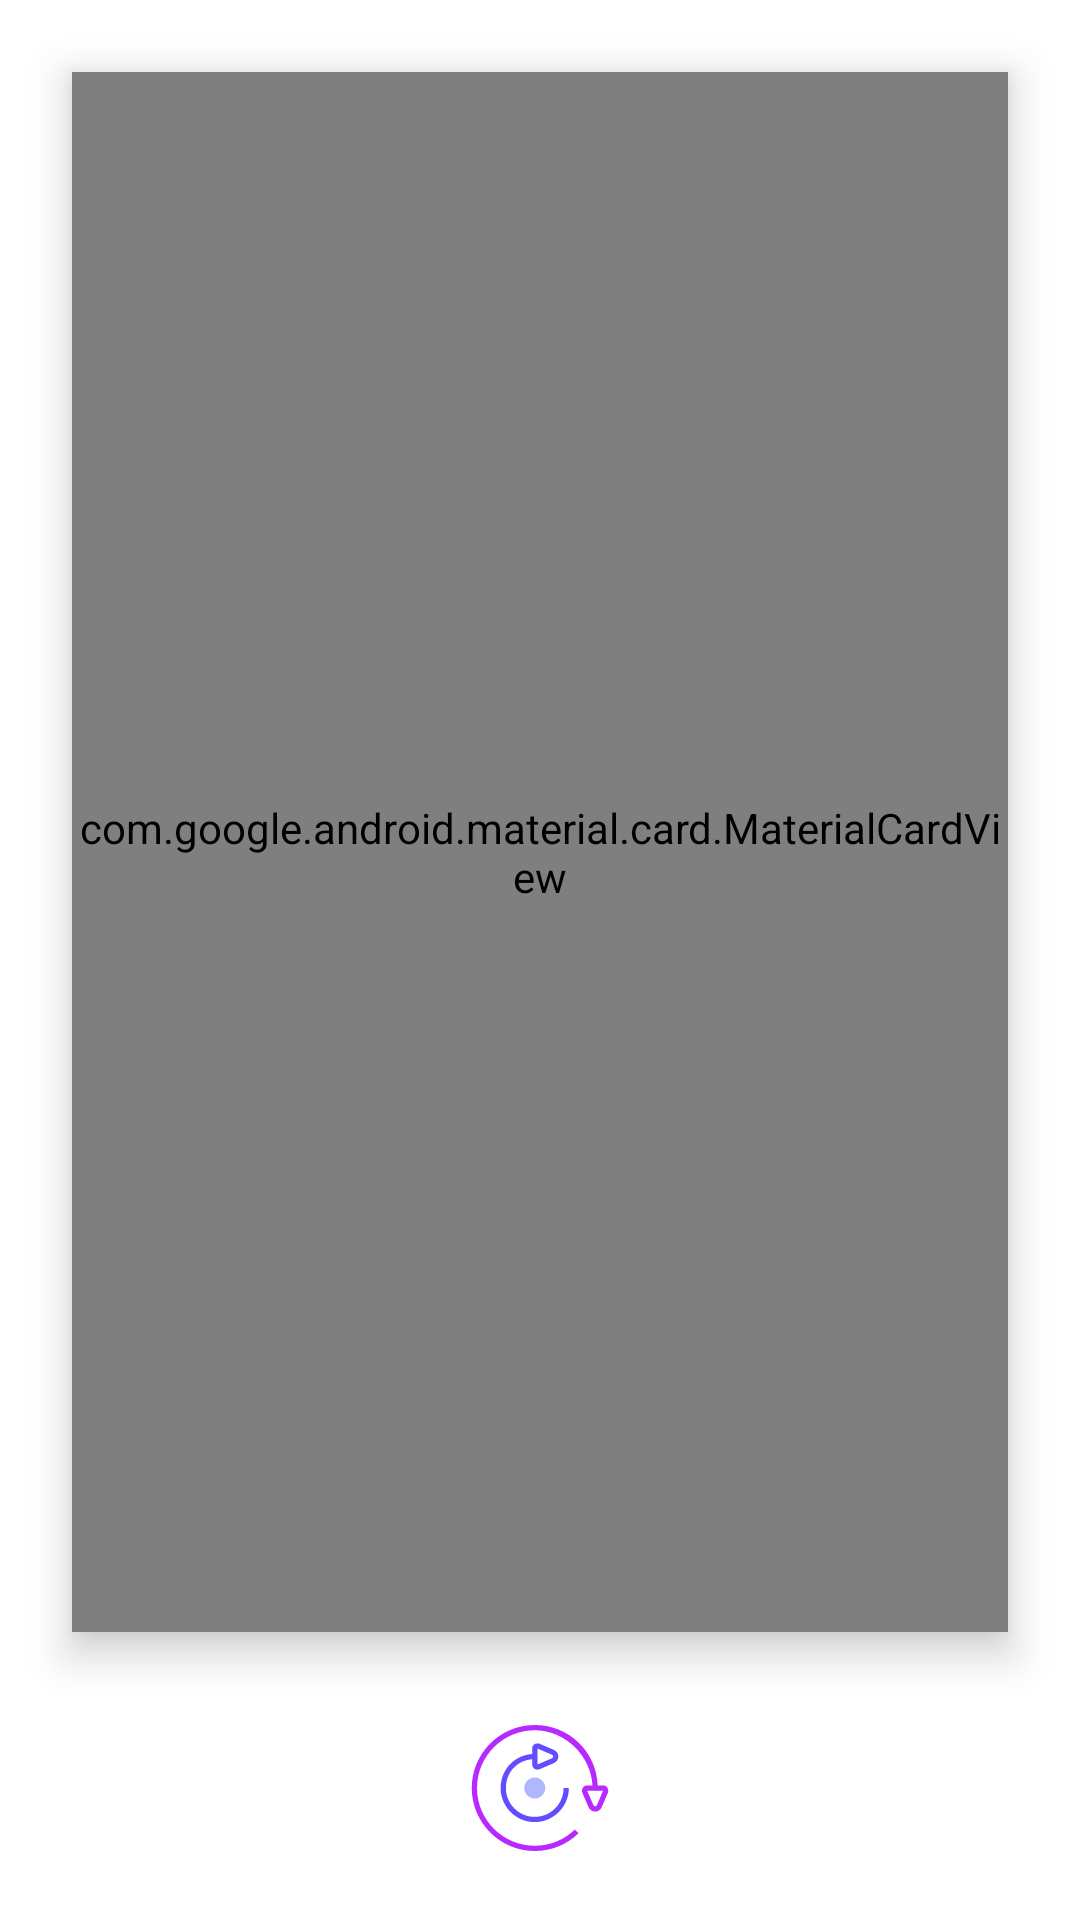

Produce the Android XML layout that renders to this screen, including the resource entries it uses.
<!-- AndroidManifest.xml: activity theme AppTheme.NoActionBar -->
<!-- res/layout/activity_main.xml -->
<?xml version="1.0" encoding="utf-8"?>
<android.support.constraint.ConstraintLayout
    android:id="@+id/main_cc"
    xmlns:android="http://schemas.android.com/apk/res/android"
    xmlns:app="http://schemas.android.com/apk/res-auto"
    xmlns:tools="http://schemas.android.com/tools"
    android:layout_width="match_parent"
    android:layout_height="match_parent"
    android:background="@android:color/white"
    tools:context=".MainActivity">

    <android.support.design.card.MaterialCardView
        android:id="@+id/materialCardView3"
        android:layout_width="0dp"
        android:layout_height="0dp"
        android:layout_margin="24dp"
        android:elevation="8dp"
        app:layout_constraintBottom_toTopOf="@+id/btn_reset"
        app:layout_constraintEnd_toEndOf="parent"
        app:layout_constraintStart_toStartOf="parent"
        app:layout_constraintTop_toTopOf="parent">

        <android.support.constraint.ConstraintLayout
            android:layout_width="match_parent"
            android:layout_height="match_parent">

            <ImageView
                android:id="@+id/iv_00"
                android:layout_width="0dp"
                android:layout_height="0dp"
                android:layout_marginEnd="16dp"
                android:layout_marginStart="16dp"
                android:layout_marginTop="16dp"
                android:background="@android:color/white"
                app:layout_constraintBottom_toTopOf="@+id/iv_10"
                app:layout_constraintEnd_toStartOf="@+id/iv_01"
                app:layout_constraintHorizontal_bias="0.5"
                app:layout_constraintHorizontal_chainStyle="spread_inside"
                app:layout_constraintStart_toStartOf="parent"
                app:layout_constraintTop_toTopOf="parent"/>

            <ImageView
                android:id="@+id/iv_01"
                android:layout_width="0dp"
                android:layout_height="0dp"
                android:layout_marginEnd="16dp"
                android:layout_marginTop="16dp"
                android:background="@android:color/white"
                app:layout_constraintBottom_toTopOf="@+id/iv_11"
                app:layout_constraintEnd_toStartOf="@+id/iv_02"
                app:layout_constraintHorizontal_bias="0.5"
                app:layout_constraintStart_toEndOf="@+id/iv_00"
                app:layout_constraintTop_toTopOf="parent"/>

            <ImageView
                android:id="@+id/iv_02"
                android:layout_width="0dp"
                android:layout_height="0dp"
                android:layout_marginEnd="16dp"
                android:layout_marginTop="16dp"
                android:background="@android:color/white"
                app:layout_constraintBottom_toTopOf="@+id/iv_12"
                app:layout_constraintEnd_toEndOf="parent"
                app:layout_constraintHorizontal_bias="0.5"
                app:layout_constraintStart_toEndOf="@+id/iv_01"
                app:layout_constraintTop_toTopOf="parent"/>

            <ImageView
                android:id="@+id/iv_10"
                android:layout_width="0dp"
                android:layout_height="0dp"
                android:layout_marginEnd="16dp"
                android:layout_marginStart="16dp"
                android:layout_marginTop="16dp"
                android:background="@android:color/white"
                app:layout_constraintBottom_toTopOf="@+id/iv_20"
                app:layout_constraintEnd_toStartOf="@+id/iv_11"
                app:layout_constraintHorizontal_bias="0.5"
                app:layout_constraintHorizontal_chainStyle="spread_inside"
                app:layout_constraintStart_toStartOf="parent"
                app:layout_constraintTop_toBottomOf="@+id/iv_00"/>

            <ImageView
                android:id="@+id/iv_11"
                android:layout_width="0dp"
                android:layout_height="0dp"
                android:layout_marginEnd="16dp"
                android:layout_marginTop="16dp"
                android:background="@android:color/white"
                app:layout_constraintBottom_toTopOf="@+id/iv_21"
                app:layout_constraintEnd_toStartOf="@+id/iv_12"
                app:layout_constraintHorizontal_bias="0.5"
                app:layout_constraintStart_toEndOf="@+id/iv_10"
                app:layout_constraintTop_toBottomOf="@+id/iv_01"/>

            <ImageView
                android:id="@+id/iv_12"
                android:layout_width="0dp"
                android:layout_height="0dp"
                android:layout_marginEnd="16dp"
                android:layout_marginTop="16dp"
                android:background="@android:color/white"
                app:layout_constraintBottom_toTopOf="@+id/iv_22"
                app:layout_constraintEnd_toEndOf="parent"
                app:layout_constraintHorizontal_bias="0.5"
                app:layout_constraintStart_toEndOf="@+id/iv_11"
                app:layout_constraintTop_toBottomOf="@+id/iv_02"/>

            <ImageView
                android:id="@+id/iv_20"
                android:layout_width="0dp"
                android:layout_height="0dp"
                android:layout_marginBottom="16dp"
                android:layout_marginEnd="16dp"
                android:layout_marginStart="16dp"
                android:layout_marginTop="16dp"
                android:background="@android:color/white"
                app:layout_constraintBottom_toBottomOf="parent"
                app:layout_constraintEnd_toStartOf="@+id/iv_21"
                app:layout_constraintHorizontal_bias="0.5"
                app:layout_constraintStart_toStartOf="parent"
                app:layout_constraintTop_toBottomOf="@+id/iv_10"/>

            <ImageView
                android:id="@+id/iv_21"
                android:layout_width="0dp"
                android:layout_height="0dp"
                android:layout_marginBottom="16dp"
                android:layout_marginEnd="16dp"
                android:layout_marginTop="16dp"
                android:background="@android:color/white"
                app:layout_constraintBottom_toBottomOf="parent"
                app:layout_constraintEnd_toStartOf="@+id/iv_22"
                app:layout_constraintHorizontal_bias="0.5"
                app:layout_constraintStart_toEndOf="@+id/iv_20"
                app:layout_constraintTop_toBottomOf="@+id/iv_11"/>

            <ImageView
                android:id="@+id/iv_22"
                android:layout_width="0dp"
                android:layout_height="0dp"
                android:layout_marginBottom="16dp"
                android:layout_marginEnd="16dp"
                android:layout_marginTop="16dp"
                android:background="@android:color/white"
                app:layout_constraintBottom_toBottomOf="parent"
                app:layout_constraintEnd_toEndOf="parent"
                app:layout_constraintHorizontal_bias="0.5"
                app:layout_constraintStart_toEndOf="@+id/iv_21"
                app:layout_constraintTop_toBottomOf="@+id/iv_12"/>


            
            <View
                android:layout_width="0dp"
                android:layout_height="1dp"
                android:layout_marginTop="8dp"
                android:background="@android:color/darker_gray"
                app:layout_constraintEnd_toEndOf="@+id/iv_02"
                app:layout_constraintStart_toStartOf="@+id/iv_00"
                app:layout_constraintTop_toBottomOf="@+id/iv_01"/>

            <View
                android:layout_width="0dp"
                android:layout_height="1dp"
                android:layout_marginTop="8dp"
                android:background="@android:color/darker_gray"
                app:layout_constraintEnd_toEndOf="@+id/iv_02"
                app:layout_constraintStart_toStartOf="@+id/iv_00"
                app:layout_constraintTop_toBottomOf="@+id/iv_11"/>

            <View
                android:layout_width="1dp"
                android:layout_height="0dp"
                android:layout_marginStart="8dp"
                android:background="@android:color/darker_gray"
                app:layout_constraintBottom_toBottomOf="@+id/iv_20"
                app:layout_constraintStart_toEndOf="@+id/iv_10"
                app:layout_constraintTop_toTopOf="@+id/iv_00"/>

            <View
                android:layout_width="1dp"
                android:layout_height="0dp"
                android:layout_marginStart="8dp"
                android:background="@android:color/darker_gray"
                app:layout_constraintBottom_toBottomOf="@+id/iv_20"
                app:layout_constraintStart_toEndOf="@+id/iv_11"
                app:layout_constraintTop_toTopOf="@+id/iv_00"/>
        </android.support.constraint.ConstraintLayout>
    </android.support.design.card.MaterialCardView>

    <Button
        android:id="@+id/btn_reset"
        android:layout_width="56dp"
        android:layout_height="56dp"
        android:layout_marginBottom="16dp"
        android:layout_marginEnd="8dp"
        android:layout_marginStart="8dp"
        style="@style/TextAppearance.MaterialComponents.MaterialButton"
        android:background="@drawable/ic_refresh"
        app:layout_constraintBottom_toBottomOf="parent"
        app:layout_constraintEnd_toEndOf="@+id/materialCardView3"
        app:layout_constraintStart_toStartOf="@+id/materialCardView3"/>

    <TextView
        android:id="@+id/tv_info"
        android:layout_width="wrap_content"
        android:layout_height="wrap_content"
        android:layout_margin="16dp"
        android:layout_marginBottom="8dp"
        android:layout_marginTop="8dp"
        app:layout_constraintBottom_toBottomOf="@+id/btn_reset"
        app:layout_constraintEnd_toEndOf="parent"
        app:layout_constraintTop_toTopOf="@+id/btn_reset"
        tools:text="@tools:sample/lorem"/>
</android.support.constraint.ConstraintLayout>
<!-- resources referenced by this layout -->
<resources>
  <!-- drawable ic_refresh (drawable) -->
  <?xml version="1.0" encoding="utf-8"?>
  <vector xmlns:android="http://schemas.android.com/apk/res/android"
          android:width="64dp"
          android:height="64dp"
          android:viewportHeight="64"
          android:viewportWidth="64">
  
      <path
          android:fillColor="#B829FF"
          android:pathData="M57.645,31.864C57.289,31.323,56.706,31,56.087,31h-2.111C53.449,18,42.898,7.999,30,7.999 C16.766,7.999,5.999,18.766,5.999,32S16.766,56.001,30,56.001c6.267,0,12.196-2.4,16.696-6.759l-1.391-1.438 C41.18,51.8,35.744,54.001,30,54.001C17.869,54.001,7.999,44.131,7.999,32S17.869,9.999,30,9.999C41.796,9.999,51.45,20,51.975,31 h-2.061c-0.619,0-1.202,0.323-1.559,0.864c-0.397,0.605-0.466,1.397-0.177,2.069l2.268,5.283c0.472,1.1,1.45,1.783,2.554,1.783 c1.104,0,2.082-0.684,2.554-1.783l2.268-5.283C58.111,33.262,58.043,32.469,57.645,31.864z M55.984,33.145l-2.268,5.283 c-0.313,0.727-1.119,0.727-1.432,0l-2.268-5.283C49.993,33.089,50,33.035,50.01,33h5.981C56.002,33.035,56.008,33.089,55.984,33.145 z"/>
      <path
          android:fillColor="#624EFF"
          android:pathData="M29.864,24.644c0.355,0.234,0.776,0.354,1.199,0.354c0.296,0,0.593-0.058,0.869-0.177 l5.284-2.268C38.317,22.082,39,21.103,39,20s-0.684-2.082-1.783-2.554l-5.284-2.268c-0.671-0.288-1.464-0.221-2.068,0.177 C29.323,15.711,29,16.293,29,16.913v2.138C22,19.564,17,25.169,17,32c0,7.168,5.832,13,13,13s13-6,13-13h-2c0,6-4.935,11-11,11 s-11-4.935-11-11c0-5.728,4-10.442,10-10.95v2.036C29,23.706,29.323,24.288,29.864,24.644z M31,17.009 c0-0.012,0.087-0.017,0.144,0.007l5.284,2.268C36.791,19.44,37,19.701,37,20c0,0.299-0.209,0.56-0.572,0.716l-5.284,2.268 C31.087,23.007,31,23.002,31,22.99V17.009z"/>
      <path
          android:fillColor="#B1B7FF"
          android:pathData="M 30 28 C 32.2091389993 28 34 29.7908610007 34 32 C 34 34.2091389993 32.2091389993 36 30 36 C 27.7908610007 36 26 34.2091389993 26 32 C 26 29.7908610007 27.7908610007 28 30 28 Z"/>
  </vector>
  <style name="AppTheme.NoActionBar">
          <item name="windowActionBar">false</item>
          <item name="windowNoTitle">true</item>
      </style>
</resources>
